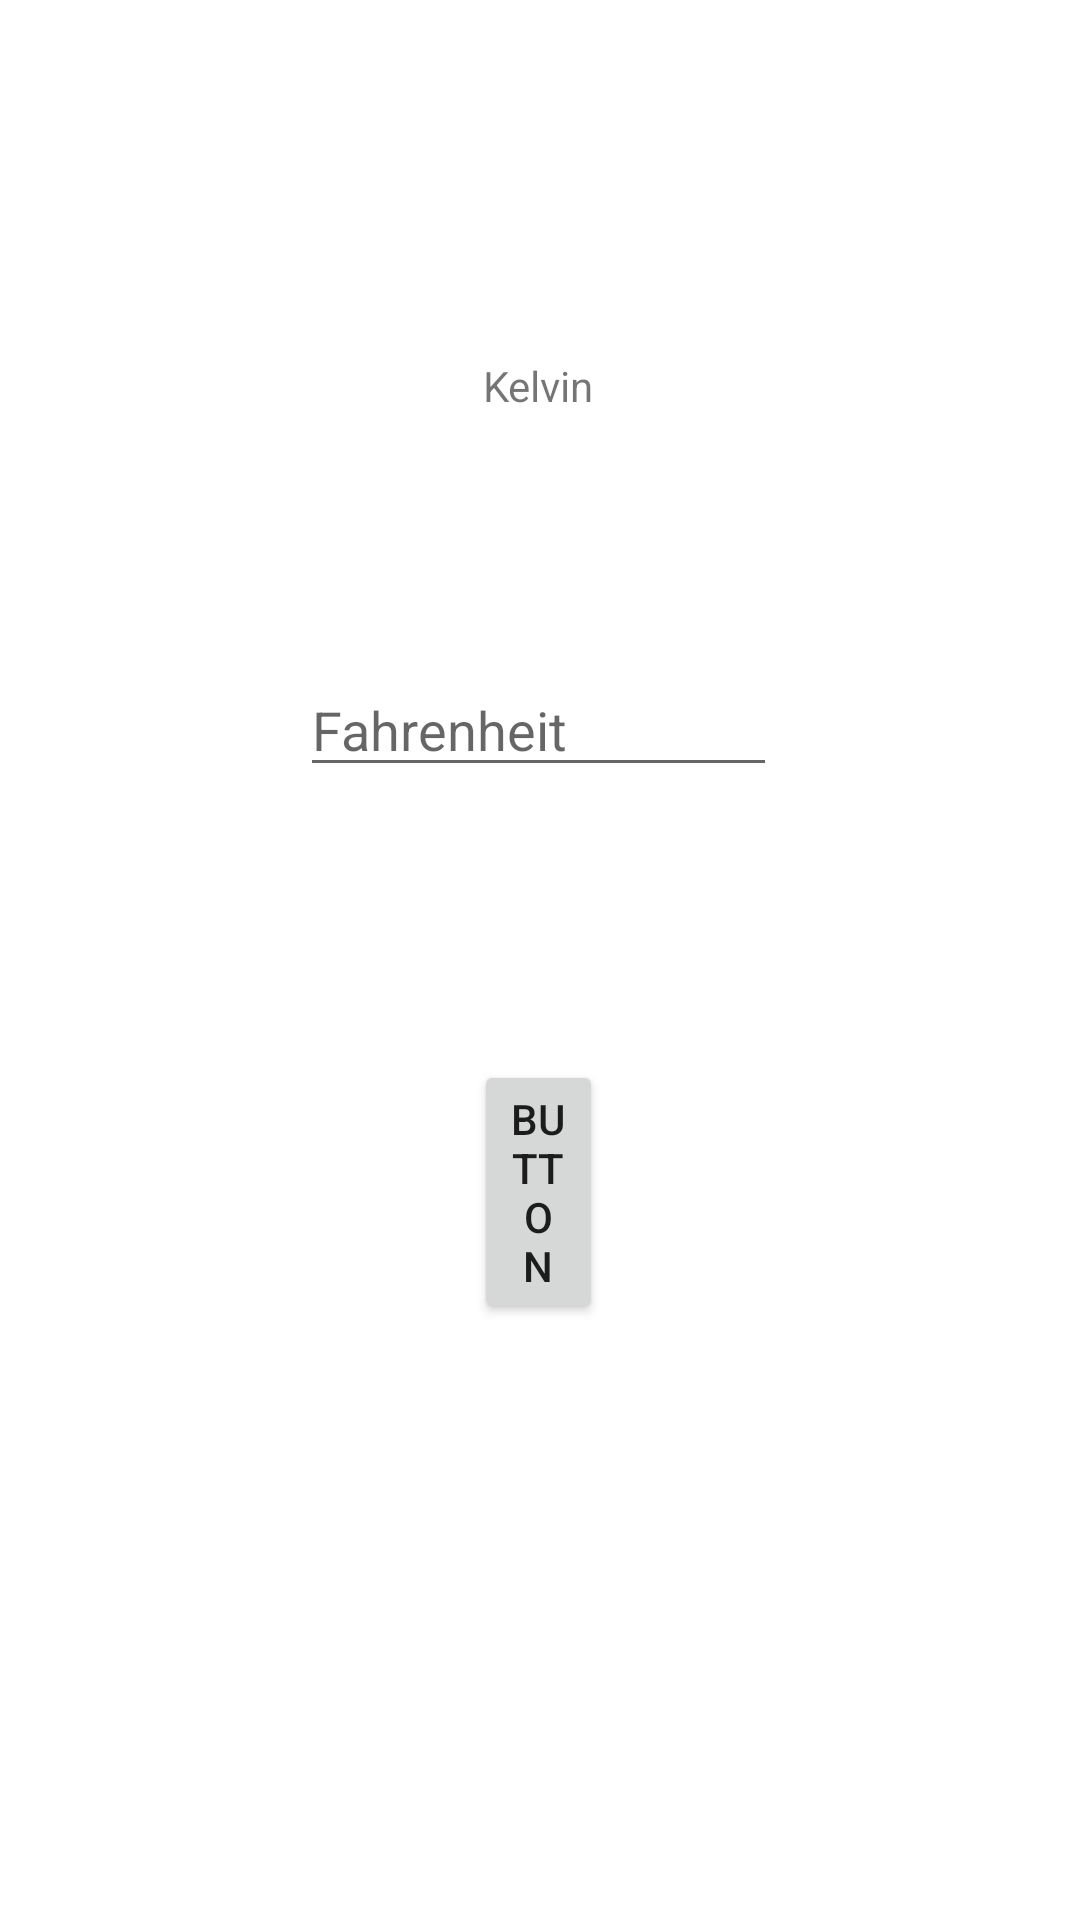

Android layout source for this screen:
<!-- AndroidManifest.xml: application theme Theme.Lista1 -->
<!-- res/layout/activity_main6.xml -->
<?xml version="1.0" encoding="utf-8"?>
<androidx.constraintlayout.widget.ConstraintLayout xmlns:android="http://schemas.android.com/apk/res/android"
    xmlns:app="http://schemas.android.com/apk/res-auto"
    xmlns:tools="http://schemas.android.com/tools"
    android:layout_width="match_parent"
    android:layout_height="match_parent"
    tools:context=".MainActivity6">

    <TextView
        android:id="@+id/textViewKelvin"
        android:layout_width="wrap_content"
        android:layout_height="wrap_content"
        android:layout_marginStart="176dp"
        android:layout_marginTop="119dp"
        android:layout_marginEnd="177dp"
        android:text="Kelvin"
        app:layout_constraintEnd_toEndOf="parent"
        app:layout_constraintStart_toStartOf="parent"
        app:layout_constraintTop_toTopOf="parent" />

    <EditText
        android:id="@+id/editFahre"
        android:layout_width="0dp"
        android:layout_height="wrap_content"
        android:layout_marginStart="100dp"
        android:layout_marginTop="83dp"
        android:layout_marginEnd="101dp"
        android:ems="10"
        android:hint="Fahrenheit"
        android:inputType="numberDecimal"
        app:layout_constraintEnd_toEndOf="parent"
        app:layout_constraintStart_toStartOf="parent"
        app:layout_constraintTop_toBottomOf="@+id/textViewKelvin" />

    <Button
        android:id="@+id/btnex6"
        android:layout_width="0dp"
        android:layout_height="wrap_content"
        android:layout_marginStart="158dp"
        android:layout_marginTop="91dp"
        android:layout_marginEnd="159dp"
        android:text="Button"
        app:layout_constraintEnd_toEndOf="parent"
        app:layout_constraintStart_toStartOf="parent"
        app:layout_constraintTop_toBottomOf="@+id/editFahre" />
</androidx.constraintlayout.widget.ConstraintLayout>
<!-- resources referenced by this layout -->
<resources>
  <style name="Theme.Lista1" parent="Theme.MaterialComponents.DayNight.DarkActionBar">
          
          <item name="colorPrimary">@color/purple_500</item>
          <item name="colorPrimaryVariant">@color/purple_700</item>
          <item name="colorOnPrimary">@color/white</item>
          
          <item name="colorSecondary">@color/teal_200</item>
          <item name="colorSecondaryVariant">@color/teal_700</item>
          <item name="colorOnSecondary">@color/black</item>
          
          <item name="android:statusBarColor" tools:targetApi="l">?attr/colorPrimaryVariant</item>
          
      </style>
  <!-- not gathered from this repository: default colours our renderer supplied (Android Studio template values) -->
  <color name="purple_500">#FF6200EE</color>
  <color name="purple_700">#FF3700B3</color>
  <color name="teal_200">#FF03DAC5</color>
  <color name="teal_700">#FF018786</color>
  <color name="black">#FF000000</color>
  <color name="white">#FFFFFFFF</color>
</resources>
